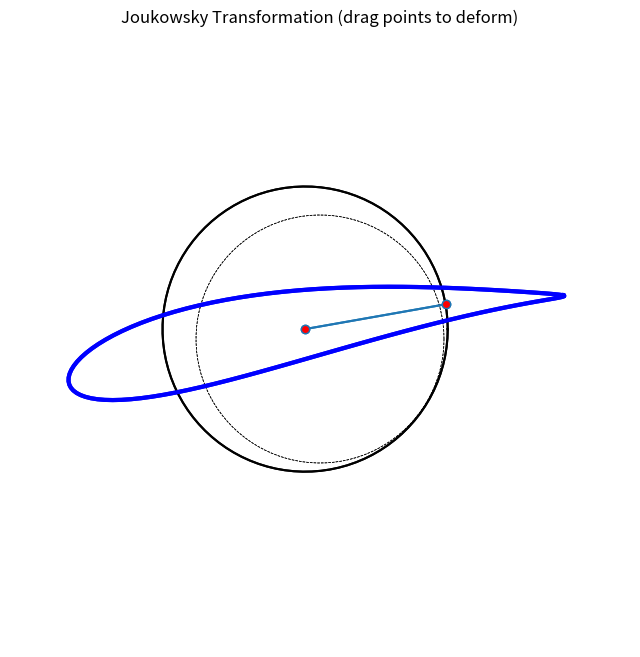

Generate this figure with matplotlib: (Note: this script raises an exception after producing the figure.)
import matplotlib.pyplot as plt
import numpy as np

from matplotlib.backend_bases import MouseButton
from matplotlib.patches import PathPatch
from matplotlib.path import Path

def Circle(rad,n):
    circ = np.zeros([n,2],float)
    circ[:,0] = rad*np.cos(np.linspace(0,2*np.pi,n))
    circ[:,1] = rad*np.sin(np.linspace(0,2*np.pi,n))
    return circ

def rotz(points,ang):
    return np.asarray((np.matrix([[np.cos(ang),-np.sin(ang)],[np.sin(ang),np.cos(ang)]])*points.transpose()).transpose())

class JoukowskyTransform:
    def __init__(self):
        self.n = 100
        self.cx = 0.0
        self.cy = 0.0
        self.rad = 1.0
        self.ang = 0.0*np.pi/180
        self.redraw()
        self.unit_circle = Circle(1.0,self.n)
        self.transformed = self.transform(np.copy(self.circle))
    
    def get_circle(self):
        return self.circle
    
    def get_unit_circle(self):
        return self.unit_circle
    
    def get_transformed(self):
        return self.transformed 

    def set_para(self,cx,cy,rad,ang):
        self.cx = cx
        self.cy = cy
        self.rad = rad
        self.ang = ang

    def redraw(self):
        self.circle = Circle(self.rad,self.n)
        self.circle[:,0] += self.cx
        self.circle[:,1] += self.cy
        self.transformed = self.transform(np.copy(self.circle))
        self.transformed = rotz(self.transformed,self.ang)

    def transform(self,points):
        z = points[:,0] + 1j*points[:,1]
        z_trans = z+1.0**2/z
        # z_trans = 1/(1-self.rad**2/(z**2))
        points[:,0] = z_trans.real
        points[:,1] = z_trans.imag
        return points
        
def distance(points,x,y):
    return np.sqrt((points[:,0]-x)**2+(points[:,1]-y)**2)

class CircleInteractor:
    showverts = True
    epsilon = 5  # max pixel distance to count as a vertex hit

    
    def __init__(self,ax):
        self.ax = ax
        canvas = self.ax.figure.canvas

        self.cx = -0.12
        self.cy = 0.08
        n = 100
        self.rad = 1.15
        self.ang = 10.0*np.pi/180
        
        self.points = np.array([[self.cx,self.cy],\
                          [self.cx+self.rad*np.cos(self.ang),self.cy+self.rad*np.sin(self.ang)]])

        self._ind = None  # the active vertex

        x= self.points[:,0]
        y = self.points[:,1]
        self.line, = self.ax.plot(x, y, marker='o', markerfacecolor='r', animated=True)

        self.JT = JoukowskyTransform()
        unit = self.JT.get_unit_circle()
        self.JT.set_para(self.cx,self.cy,self.rad,self.ang)
        self.JT.redraw()
        circ = self.JT.get_circle()
        wing = self.JT.get_transformed()

        self.unit, = self.ax.plot(unit[:,0],unit[:,1],'--k',lw=0.5,animated=True)
        self.circ, = self.ax.plot(circ[:,0],circ[:,1],'-k',lw=1.5,animated=True)
        self.wing, = self.ax.plot(wing[:,0],wing[:,1],'-b',lw=3,animated=True)
        
        self.ax.axis('equal')

        canvas.mpl_connect('draw_event', self.on_draw)
        canvas.mpl_connect('button_press_event', self.on_button_press)
        canvas.mpl_connect('key_press_event', self.on_key_press)
        canvas.mpl_connect('button_release_event', self.on_button_release)
        canvas.mpl_connect('motion_notify_event', self.on_mouse_move)
        self.canvas = canvas

    def get_ind_under_point(self, event):
        """
        Return the index of the point closest to the event position or *None*
        if no point is within ``self.epsilon`` to the event position.
        """
        # print('get_ind_under_point')
        pixel_coords = (event.x,event.y)
        inv_trans = self.ax.transData.inverted()
        data_coords = inv_trans.transform(pixel_coords)
        d = distance(self.points,data_coords[0],data_coords[1])        

        ind = d.argmin()
        return ind if d[ind] < self.epsilon else None

    def on_draw(self, event):
        """Callback for draws."""
        # print('on_draw')
        self.background = self.canvas.copy_from_bbox(self.ax.bbox)
        self.ax.draw_artist(self.unit)
        self.ax.draw_artist(self.circ)
        self.ax.draw_artist(self.wing)
        self.ax.draw_artist(self.line)

    def on_button_press(self, event):
        """Callback for mouse button presses."""
        # print('on_button_press')
        if (event.inaxes is None
                or event.button != MouseButton.LEFT
                or not self.showverts):
            return
        self._ind = self.get_ind_under_point(event)
        

    def on_button_release(self, event):
        """Callback for mouse button releases."""
        # print('on_button_release')
        if (event.button != MouseButton.LEFT
                or not self.showverts):
            return
        self._ind = None

    def on_key_press(self, event):
        """Callback for key presses."""
        # print('on_key_press')
        if not event.inaxes:
            return
        if event.key == 't':
            self.showverts = not self.showverts
            self.line.set_visible(self.showverts)
            if not self.showverts:
                self._ind = None
        self.canvas.draw()

    def on_mouse_move(self, event):
        """Callback for mouse movements."""
        # print('on_mouse_move')
        if (self._ind is None
                or event.inaxes is None
                or event.button != MouseButton.LEFT
                or not self.showverts):
            return

        if self._ind == 0:
            #center move
            self.cx = event.xdata
            self.cy = event.ydata
            
        elif self._ind == 1:
            # rad / ang move
            self.rad = np.sqrt((self.cx-event.xdata)**2+(self.cy-event.ydata)**2)
            self.ang = np.arctan2(-(self.cy-event.ydata),-(self.cx-event.xdata))
        else:
            pass

        self.points[0,:] = [self.cx, self.cy]
        self.points[1,:] = [self.cx+self.rad*np.cos(self.ang), self.cy+self.rad*np.sin(self.ang)]
        
        self.JT.set_para(self.cx,self.cy,self.rad,self.ang)
        self.JT.redraw()
        circ = self.JT.get_circle()
        wing = self.JT.get_transformed()

        self.circ.set_data(circ[:,0],circ[:,1])
        self.wing.set_data(wing[:,0],wing[:,1])
        self.line.set_data(self.points[:,0],self.points[:,1])

        self.canvas.restore_region(self.background)
        self.ax.draw_artist(self.unit)
        self.ax.draw_artist(self.circ)
        self.ax.draw_artist(self.wing)
        self.ax.draw_artist(self.line)
        self.canvas.blit(self.ax.bbox)

fig, ax = plt.subplots(figsize=(8,8),facecolor='w',frameon=False)
fig.patch.set_facecolor('none') 
ax.patch.set_facecolor('none')

interactor = CircleInteractor(ax)
ax.set_title('Joukowsky Transformation (drag points to deform)')
ax.set_xlim(-2.5, 2.5)
ax.set_ylim(-2.5, 2.5)
ax.axis('off')
plt.savefig('./images/joukowsky_transformation_interactive.png',bbox_inches='tight',dpi=200)
plt.show()
